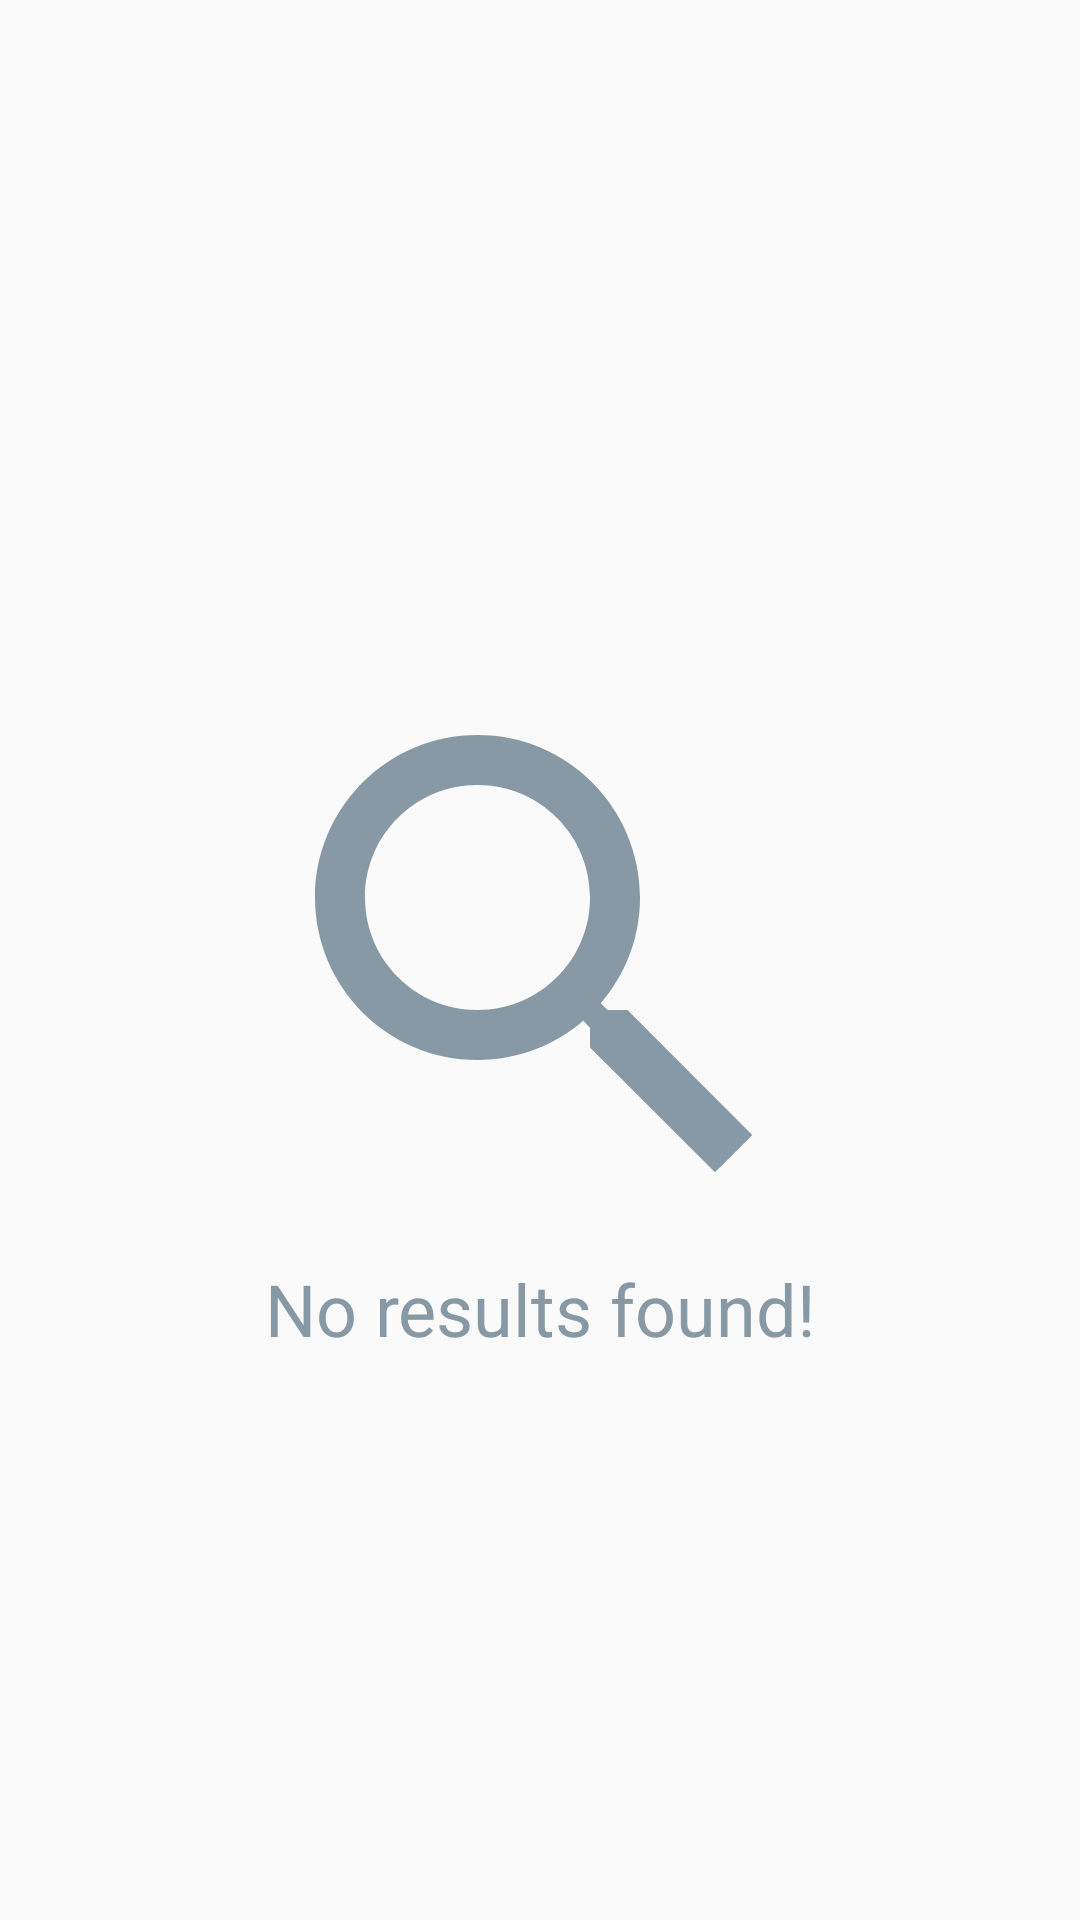

Android layout source for this screen:
<!-- AndroidManifest.xml: application theme AppTheme -->
<!-- res/layout/fragment_search.xml -->
<RelativeLayout xmlns:android="http://schemas.android.com/apk/res/android"
    xmlns:tools="http://schemas.android.com/tools"
    android:layout_width="match_parent"
    android:layout_height="match_parent"
    tools:context="com.developervishalsehgal.twitterclone.Fragments.NotificationFragment">

    
    <ImageView
        android:id="@+id/srch_logo"
        android:layout_width="200dp"
        android:layout_height="wrap_content"
        android:adjustViewBounds="true"
        android:tint="@color/tabUnselectedIconColor"
        android:layout_centerInParent="true"
        android:src="@drawable/ic_search_black_24dp"/>
    <TextView
        android:layout_width="match_parent"
        android:layout_height="wrap_content"
        android:layout_below="@id/srch_logo"
        android:text="No results found!"
        android:gravity="center"
        android:textSize="24sp"
        android:textColor="@color/tabUnselectedIconColor"/>

</RelativeLayout>
<!-- resources referenced by this layout -->
<resources>
  <color name="tabUnselectedIconColor">#8899A6</color>
  <!-- drawable ic_search_black_24dp (drawable) -->
  <vector android:height="240dp" android:viewportHeight="24.0"
      android:viewportWidth="24.0" android:width="240dp" xmlns:android="http://schemas.android.com/apk/res/android">
      <path android:fillColor="#FF000000" android:pathData="M15.5,14h-0.79l-0.28,-0.27C15.41,12.59 16,11.11 16,9.5 16,5.91 13.09,3 9.5,3S3,5.91 3,9.5 5.91,16 9.5,16c1.61,0 3.09,-0.59 4.23,-1.57l0.27,0.28v0.79l5,4.99L20.49,19l-4.99,-5zM9.5,14C7.01,14 5,11.99 5,9.5S7.01,5 9.5,5 14,7.01 14,9.5 11.99,14 9.5,14z"/>
  </vector>
  <style name="AppTheme" parent="Theme.AppCompat.Light.DarkActionBar">
          
          <item name="colorPrimary">@color/colorPrimary</item>
          <item name="colorPrimaryDark">@color/colorPrimaryDark</item>
          <item name="colorAccent">@color/colorAccent</item>
      </style>
  <color name="colorPrimary">#243447</color>
  <color name="colorPrimaryDark">#1B2836</color>
  <color name="colorAccent">#1da1f2   </color>
</resources>
